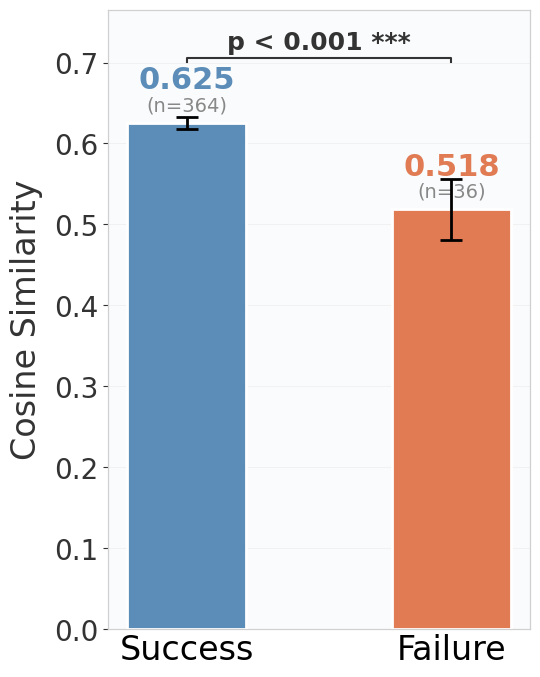

The matplotlib source for this figure: (Note: this script raises an exception after producing the figure.)
"""
Finding 2: Success vs Failure cosine similarity bar chart
Data source: sim rollout (400 traj, layer 10, step_30k baseline)
"""
import matplotlib
matplotlib.rcParams["font.family"] = "Arial"
import matplotlib.pyplot as plt
import numpy as np

OUT_DIR = "outputs/results"

# sim rollout layer 10, all 40 tasks
# from eval_rollout_libero_to_sim.json + eval_offline_probe_on_sim_rollout.json
succ_cos = 0.6255
fail_cos = 0.5185
n_succ = 364
n_fail = 36
succ_std = 0.1469
fail_std = 0.2232
p_val = 9.9e-5

C_SUCC = "#5B8DB8"
C_FAIL = "#E07B54"
BG = "#FAFBFC"

labels = ["Success", "Failure"]
vals = [succ_cos, fail_cos]
stds = [succ_std, fail_std]
colors = [C_SUCC, C_FAIL]
ns = [n_succ, n_fail]

x = np.arange(len(labels))
w = 0.45

fig, ax = plt.subplots(figsize=(5.5, 6.875), facecolor="white")
ax.set_facecolor(BG)

bars = ax.bar(x, vals, w, color=colors, edgecolor="white",
              linewidth=2, zorder=3,
              yerr=[s / np.sqrt(n) for s, n in zip(stds, ns)],
              capsize=8, error_kw=dict(lw=2, capthick=2, color="#555555"))

for i, (v, n) in enumerate(zip(vals, ns)):
    ax.text(x[i], v + 0.035, f"{v:.3f}",
            ha="center", va="bottom", fontsize=22, color=colors[i], fontweight="bold")
    ax.text(x[i], v + 0.01, f"(n={n})",
            ha="center", va="bottom", fontsize=14, color="#888888")

sig_y = max(vals) + 0.08
ax.plot([0, 0, 1, 1], [sig_y - 0.005, sig_y, sig_y, sig_y - 0.005],
        lw=1.5, color="#333333")
ax.text(0.5, sig_y + 0.005, f"p < 0.001 ***",
        ha="center", va="bottom", fontsize=18, color="#333333", fontweight="bold")

ax.set_ylabel("Cosine Similarity", fontsize=24, color="#333333", labelpad=8)
ax.set_xticks(x)
ax.set_xticklabels(labels, fontsize=24)
ax.tick_params(axis="x", length=0)
ax.tick_params(axis="y", labelsize=20, colors="#333333")
ax.set_ylim(0, max(vals) + 0.14)

for spine in ax.spines.values():
    spine.set_color("#D0D0D0")
    spine.set_linewidth(0.9)
ax.grid(True, axis="y", alpha=0.3, linewidth=0.5, color="#D0D0D0", zorder=0)

fig.tight_layout()
fig.savefig(f"{OUT_DIR}/succ_fail_bars.pdf", bbox_inches="tight")
fig.savefig(f"{OUT_DIR}/succ_fail_bars.png", dpi=200, bbox_inches="tight")
plt.close(fig)
print("Saved: succ_fail_bars")
